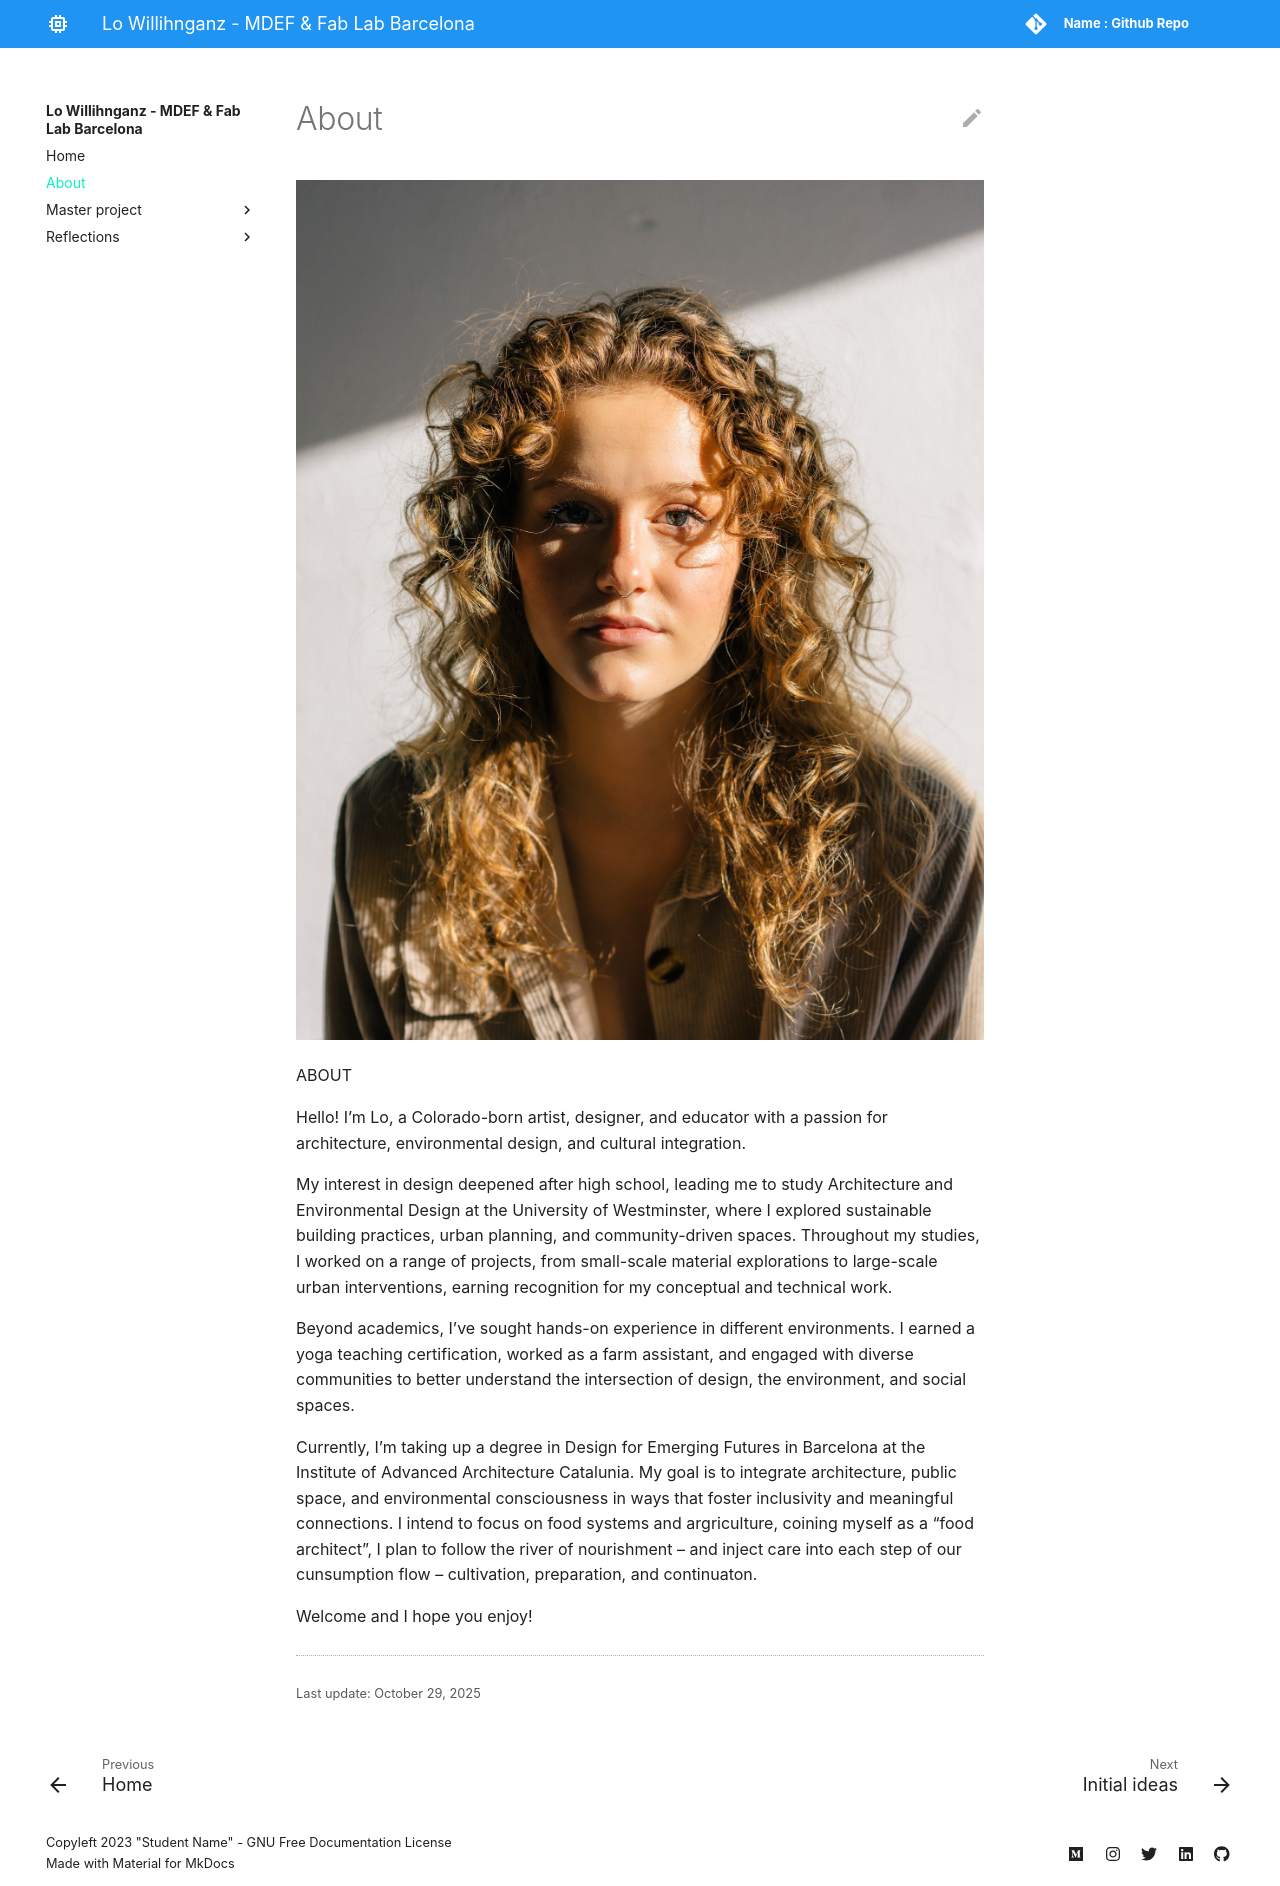

repository: laurenwillihnganz-ai/MDEF-PORTFOLIO · page: about/me/index.html · generator: mkdocs

# About

![](../images/profilephoto.jpg)


ABOUT

Hello! I'm Lo, a Colorado-born artist, designer, and educator with a passion for architecture, environmental design, and cultural integration.

My interest in design deepened after high school, leading me to study Architecture and Environmental Design at the University of Westminster, where I explored sustainable building practices, urban planning, and community-driven spaces. Throughout my studies, I worked on a range of projects, from small-scale material explorations to large-scale urban interventions, earning recognition for my conceptual and technical work.


Beyond academics, I’ve sought hands-on experience in different environments. I earned a yoga teaching certification, worked as a farm assistant, and engaged with diverse communities to better understand the intersection of design, the environment, and social spaces.

Currently, I'm taking up a degree in Design for Emerging Futures in Barcelona at the Institute of Advanced Architecture Catalunia. My goal is to integrate architecture, public space, and environmental consciousness in ways that foster inclusivity and meaningful connections. I intend to focus on food systems and argriculture, coining myself as a "food architect", I plan to follow the river of nourishment -- and inject care into each step of our cunsumption flow -- cultivation,  preparation, and continuaton.

Welcome and I hope you enjoy!
